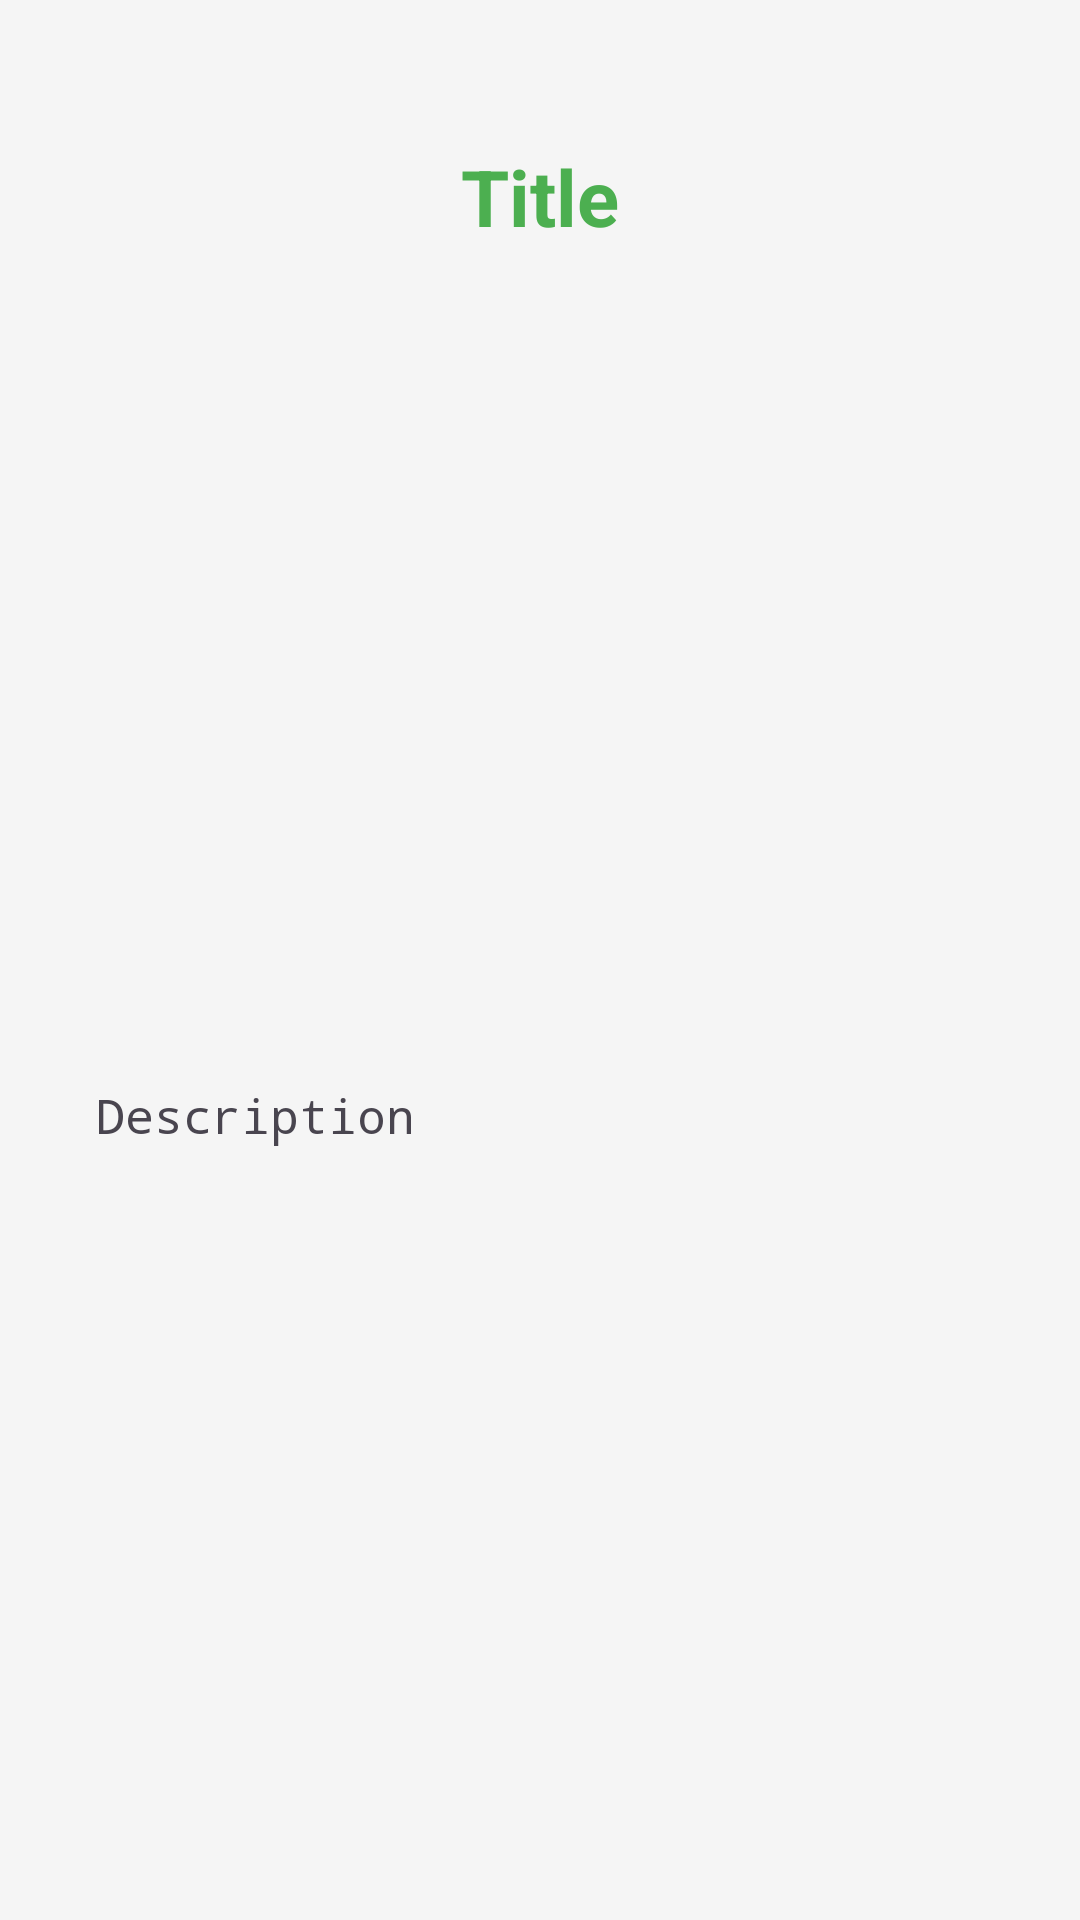

Here is an Android app screen rendered from its layout file. Give the layout XML and the strings, colors and styles it references.
<!-- AndroidManifest.xml: application theme Theme.EECS4443Lab2 -->
<!-- res/layout/activity_detail.xml -->
<?xml version="1.0" encoding="utf-8"?>
<ScrollView
    xmlns:android="http://schemas.android.com/apk/res/android"
    android:id="@+id/detail_root"
    android:layout_width="match_parent"
    android:layout_height="match_parent"
    android:background="#F5F5F5"
    android:fillViewport="true">

    <LinearLayout
        android:layout_width="match_parent"
        android:layout_height="wrap_content"
        android:orientation="vertical"
        android:padding="16dp">

                <TextView
                    android:id="@+id/detail_title"
                    android:layout_width="match_parent"
                    android:layout_height="wrap_content"
                    android:text="@string/title"
                    android:textStyle="bold"
                    android:textSize="26sp"
                    android:gravity="center"
                    android:layout_marginTop="32dp"
                    android:paddingBottom="12dp"
                    android:textColor="#4CAF50"
                    />

                <ImageView
                    android:id="@+id/detail_image"
                    android:layout_width="match_parent"
                    android:layout_height="wrap_content"
                    android:adjustViewBounds="true"
                    android:src="@drawable/placeholder"
                    android:contentDescription="@string/empty"
                    android:maxHeight="250dp"
                    android:maxWidth="400dp"
                    android:scaleType="fitCenter"
                    />

                <TextView
                    android:id="@+id/detail_desc"
                    android:layout_width="match_parent"
                    android:layout_height="wrap_content"
                    android:text="@string/description"
                    android:textSize="16sp"
                    android:paddingTop="16dp"
                    android:paddingStart="16dp"
                    android:paddingEnd="16dp"
                    android:lineSpacingExtra="4dp"
                    android:fontFamily="monospace"
                    />
    </LinearLayout>
</ScrollView>
<!-- resources referenced by this layout -->
<resources>
  <!-- drawable placeholder: jpg bitmap (drawable, 19235 bytes) -->
  <string name="description">Description</string>
  <string name="title">Title</string>
  <style name="Theme.EECS4443Lab2" parent="Base.Theme.EECS4443Lab2" />
  <style name="Base.Theme.EECS4443Lab2" parent="Theme.Material3.DayNight.NoActionBar">
          
          
      </style>
</resources>
